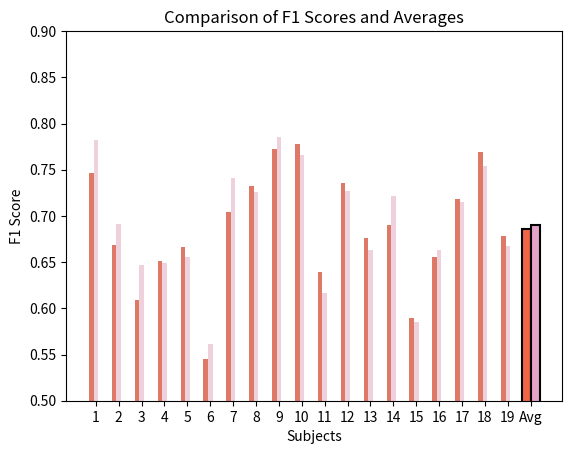

Reproduce this figure in Python. (Note: this script raises an exception after producing the figure.)
import numpy as np
import matplotlib.pyplot as plt
import re
def expert2_():
    import matplotlib.pyplot as plt
    import numpy as np

    # 字符串转浮点数列表函数
    def string_to_float_list(data_string):
        return list(map(float, data_string.split()))

    s = "0.795833 0.68088 0.6319 0.66666 0.5117 0.72801 0.787954 0.76959 0.5705 0.72713 0.7038 0.6733 0.71414 0.74216 0.6624"
    s1 = "0.8096 0.8179 0.7355 0.6822 0.6194 0.81223 0.8284 0.859 0.7209 0.7927 0.8049 0.7852 0.7809 0.7466 0.74947"

    # 转换为浮点数列表
    data = string_to_float_list(s)
    data1 = string_to_float_list(s1)
    full_data = np.full(19, np.nan)  # 初始化19个空值
    full_data1 = np.full(19, np.nan)  # 初始化19个空值

    indices = list(range(19))  # 人的索引
    for empty in [3, 7, 14, 15]:  # 索引从0开始，所以减1
        indices.remove(empty)
    # 计算平均值
    average_s = np.nanmean(data)
    average_s1 = np.nanmean(data1)

    # 绘制柱状图
    x = np.arange(19) + 1
    width = 0.2  # 柱体宽度，稍微缩小以增加间隔
    for i, idx in enumerate(indices):
        full_data[idx] = data[i]
        full_data1[idx] = data1[i]
    fig, ax = plt.subplots()
    print(full_data)
    ax.bar(x - width/2, full_data, width, label='s',  color='#df7967')
    ax.bar(x + width/2, full_data1, width, label='s1',  color='#efd1dd')
    # 在最后一列添加平均值柱形图，增加宽度并高亮显示
    ax.bar(len(full_data) + 4 * width, average_s, width * 2, color='#ef6547', label='Avg s', edgecolor='black',
           linewidth=1.5)
    ax.bar(len(full_data) + 6 * width, average_s1, width * 2, color='#e1a3c6', label='Avg s1', edgecolor='black',
           linewidth=1.5)

    # 设置图表的标题和标签
    ax.set_xlabel('Subjects')
    ax.set_ylabel('F1 Score')
    ax.set_xticks(np.append(x, [len(full_data) + 5 * width]))  # 设置x轴标签的位置
    ax.set_xticklabels([f'{i}' for i in range(1, len(full_data) + 1)] + ['Avg'])
    ax.set_ylim([0.5, 0.9])
    plt.savefig('/Users/<user>/Sleep/result/vspindle/exp.svg')
    # 显示图形
    plt.show()


def expert1():

    def string_to_float_list(data_string):
        return list(map(float, data_string.split()))

    # 字符串数据
    s = "0.74642	0.668	0.608695	0.6507	0.6666	0.5449	0.7041	0.73207	0.77259	0.778337	0.638772	0.736	0.676	0.68974	0.58974	0.6558	0.718	0.76907	0.6786"
    s1 = "0.78233	0.6911	0.64705	0.64954	0.655601	0.5614	0.74061	0.72564	0.78545	0.7661	0.6162	0.7273	0.66264	0.7212	0.58536	0.6628	0.71457	0.7539	0.66762"

    # 转换为浮点数列表
    data = string_to_float_list(s)
    data1 = string_to_float_list(s1)

    # 计算平均值
    average_s = np.mean(data)
    average_s1 = np.mean(data1)

    x = np.arange(19) + 1

    width = 0.2 # 柱体宽度

    fig, ax = plt.subplots()
    ax.bar(x - width, data, width, label='s', color='#df7967')
    ax.bar(x, data1, width, label='s1', color='#efd1dd')
    # 在最后一列添加平均值柱形图，增加宽度并高亮显示
    ax.bar(len(data) + 4 * width, average_s, width * 2, color='#ef6547', label='Avg s', edgecolor='black',
           linewidth=1.5)
    ax.bar(len(data) + 6 * width, average_s1, width * 2, color='#e1a3c6', label='Avg s1', edgecolor='black',
           linewidth=1.5)

    ax.set_xlabel('Subjects')
    ax.set_ylabel('F1 Score')
    ax.set_ylim([0.5, 0.9])
    ax.set_title('Comparison of F1 Scores and Averages')
    ax.set_xticks(np.append(x, [len(data) + 5 * width]))  # 设置x轴标签的位置
    ax.set_xticklabels([f'{i}' for i in range(1, len(data) + 1)] + ['Avg'])
    plt.savefig('/Users/<user>/Sleep/result/vspindle/exp1.svg')

    # 显示图形
    plt.show()


if __name__ == '__main__':
    expert1()